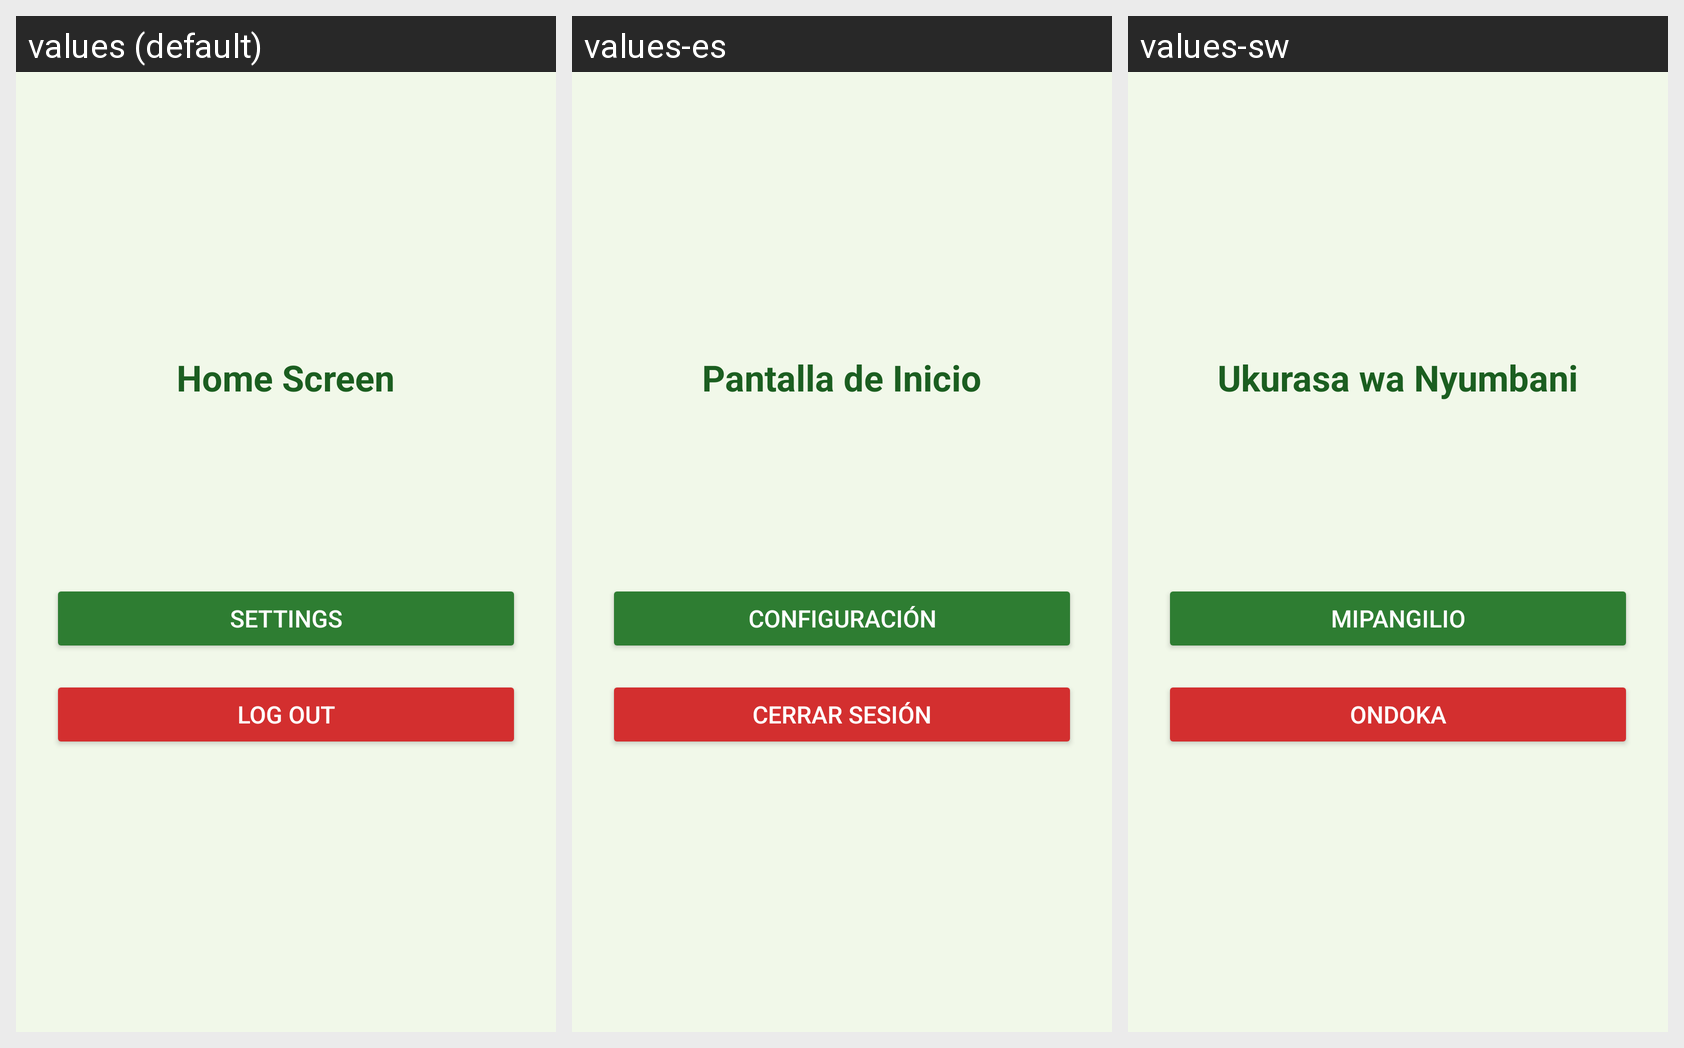

This grid shows one Android layout under several languages. Give, for every string resource on the screen, its name, the default text and each shown locale's text.
Android screen res/layout/activity_home.xml rendered under 3 locales, left to right: values (default), values-es, values-sw. Device: Nexus 5 (rendered at 1080×1920; each locale shown at half size, 540×960, under a caption strip naming it); theme Theme.Okello_EllyWellnessTracker.
Strings drawn on this screen, with the default value and each locale's value (text and hints the layout hard-codes, and strings that could not be matched under every locale, appear in the picture but are not listed):

home_title
  values: Home Screen
  values-es: Pantalla de Inicio
  values-sw: Ukurasa wa Nyumbani

btn_settings
  values: Settings
  values-es: Configuración
  values-sw: Mipangilio

btn_logout
  values: Log Out
  values-es: Cerrar Sesión
  values-sw: Ondoka
